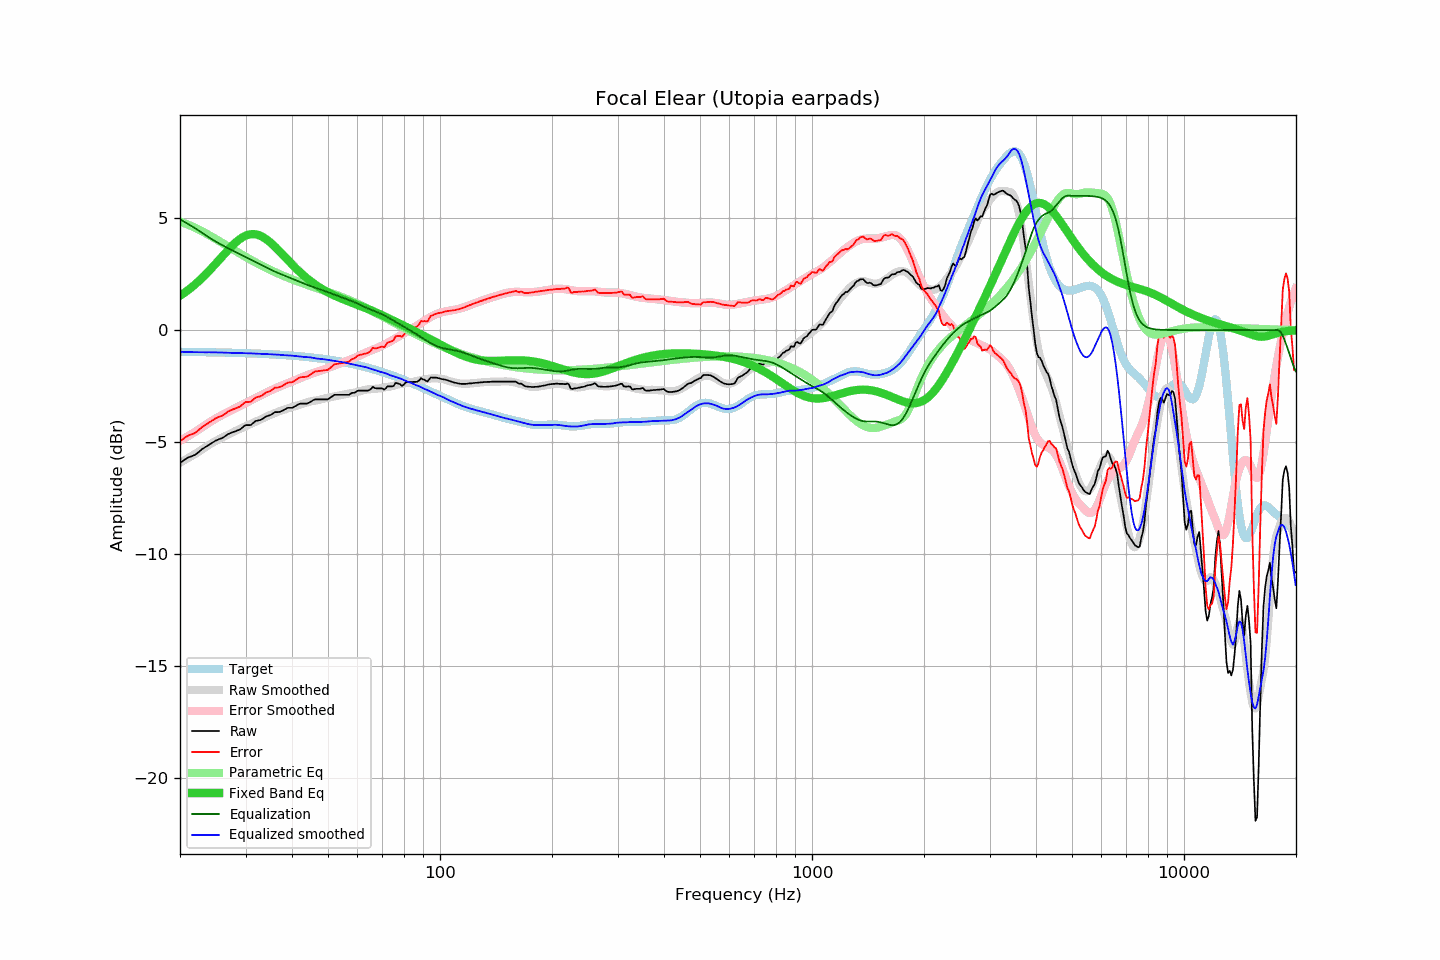

The file beside this chart, header and first rows:
frequency, raw, error, smoothed, error_smoothed, equalization, parametric_eq, equalized_raw, equalized_smoothed, target
20.00, -5.93, -4.96, -5.91, -4.95, 4.95, 1.53, -0.99, -0.97, -0.97
20.20, -5.88, -4.91, -5.88, -4.90, 4.90, 1.58, -0.98, -0.97, -0.97
20.40, -5.83, -4.86, -5.84, -4.86, 4.86, 1.63, -0.97, -0.97, -0.97
20.61, -5.78, -4.81, -5.80, -4.82, 4.82, 1.68, -0.96, -0.98, -0.97
20.81, -5.73, -4.76, -5.76, -4.78, 4.78, 1.73, -0.95, -0.98, -0.98
21.02, -5.69, -4.72, -5.72, -4.74, 4.74, 1.78, -0.95, -0.98, -0.98
21.23, -5.66, -4.69, -5.68, -4.70, 4.70, 1.84, -0.97, -0.98, -0.98
21.44, -5.64, -4.66, -5.64, -4.65, 4.65, 1.90, -0.99, -0.98, -0.98
21.66, -5.61, -4.63, -5.59, -4.61, 4.61, 1.96, -1.01, -0.99, -0.98
21.87, -5.58, -4.60, -5.55, -4.56, 4.56, 2.02, -1.02, -0.99, -0.98
22.09, -5.54, -4.56, -5.51, -4.52, 4.52, 2.08, -1.02, -0.99, -0.98
22.31, -5.48, -4.50, -5.46, -4.47, 4.47, 2.14, -1.01, -0.99, -0.98
22.54, -5.42, -4.44, -5.42, -4.43, 4.43, 2.21, -1.00, -0.99, -0.98
22.76, -5.36, -4.38, -5.37, -4.38, 4.38, 2.27, -0.99, -0.99, -0.98
22.99, -5.30, -4.32, -5.32, -4.33, 4.33, 2.34, -0.97, -0.99, -0.99
23.22, -5.26, -4.28, -5.27, -4.28, 4.28, 2.41, -0.98, -0.99, -0.99
23.45, -5.21, -4.22, -5.22, -4.23, 4.23, 2.49, -0.98, -0.99, -0.99
23.69, -5.17, -4.18, -5.17, -4.18, 4.18, 2.56, -0.99, -0.99, -0.99
23.92, -5.12, -4.13, -5.13, -4.14, 4.14, 2.63, -0.99, -0.99, -0.99
24.16, -5.08, -4.09, -5.08, -4.09, 4.09, 2.71, -0.99, -0.99, -0.99
24.40, -5.03, -4.04, -5.04, -4.05, 4.05, 2.79, -0.99, -0.99, -0.99
24.65, -4.99, -4.00, -5.00, -4.00, 4.00, 2.87, -0.99, -1.00, -0.99
24.89, -4.94, -3.95, -4.96, -3.96, 3.96, 2.95, -0.98, -1.00, -1.00
25.14, -4.91, -3.92, -4.92, -3.92, 3.92, 3.03, -0.99, -1.00, -1.00
25.39, -4.88, -3.88, -4.88, -3.88, 3.88, 3.11, -1.00, -1.00, -1.00
25.65, -4.85, -3.85, -4.84, -3.84, 3.84, 3.19, -1.01, -1.00, -1.00
25.91, -4.83, -3.83, -4.80, -3.80, 3.80, 3.27, -1.03, -1.00, -1.00
26.16, -4.79, -3.79, -4.77, -3.76, 3.76, 3.35, -1.03, -1.01, -1.00
26.43, -4.74, -3.74, -4.74, -3.73, 3.73, 3.43, -1.02, -1.01, -1.01
26.69, -4.69, -3.69, -4.70, -3.69, 3.69, 3.51, -1.00, -1.01, -1.01
26.96, -4.64, -3.63, -4.67, -3.65, 3.65, 3.58, -0.99, -1.02, -1.01
27.23, -4.61, -3.60, -4.63, -3.61, 3.61, 3.66, -1.00, -1.02, -1.01
27.50, -4.58, -3.57, -4.60, -3.58, 3.58, 3.73, -1.01, -1.02, -1.01
27.77, -4.55, -3.54, -4.56, -3.54, 3.54, 3.80, -1.01, -1.02, -1.01
28.05, -4.53, -3.52, -4.52, -3.50, 3.50, 3.87, -1.03, -1.02, -1.02
28.33, -4.50, -3.48, -4.49, -3.47, 3.47, 3.94, -1.04, -1.02, -1.02
28.62, -4.47, -3.45, -4.45, -3.43, 3.43, 4.00, -1.04, -1.02, -1.02
28.90, -4.45, -3.43, -4.42, -3.40, 3.40, 4.05, -1.06, -1.03, -1.02
29.19, -4.40, -3.38, -4.39, -3.36, 3.36, 4.10, -1.04, -1.03, -1.03
29.48, -4.34, -3.31, -4.36, -3.32, 3.32, 4.15, -1.02, -1.03, -1.03
29.78, -4.28, -3.25, -4.32, -3.29, 3.29, 4.19, -0.99, -1.03, -1.03
30.08, -4.24, -3.21, -4.29, -3.25, 3.25, 4.22, -0.99, -1.04, -1.03
30.38, -4.24, -3.21, -4.26, -3.22, 3.22, 4.24, -1.02, -1.04, -1.04
30.68, -4.24, -3.21, -4.23, -3.18, 3.18, 4.26, -1.06, -1.04, -1.04
30.99, -4.24, -3.20, -4.19, -3.15, 3.15, 4.28, -1.09, -1.04, -1.04
31.30, -4.18, -3.14, -4.16, -3.11, 3.11, 4.28, -1.07, -1.04, -1.04
31.61, -4.12, -3.08, -4.12, -3.08, 3.08, 4.28, -1.04, -1.05, -1.05
31.93, -4.06, -3.02, -4.09, -3.04, 3.04, 4.27, -1.02, -1.05, -1.05
32.24, -4.04, -2.99, -4.06, -3.01, 3.01, 4.26, -1.04, -1.06, -1.05
32.57, -4.03, -2.98, -4.03, -2.97, 2.97, 4.24, -1.06, -1.06, -1.05
32.89, -4.01, -2.95, -4.00, -2.93, 2.93, 4.21, -1.08, -1.07, -1.06
33.22, -3.98, -2.92, -3.96, -2.89, 2.89, 4.17, -1.09, -1.07, -1.06
33.55, -3.93, -2.87, -3.92, -2.86, 2.86, 4.13, -1.08, -1.07, -1.06
33.89, -3.88, -2.82, -3.89, -2.82, 2.82, 4.09, -1.06, -1.07, -1.07
34.23, -3.84, -2.77, -3.85, -2.78, 2.78, 4.04, -1.06, -1.07, -1.07
34.57, -3.82, -2.75, -3.82, -2.75, 2.75, 3.98, -1.08, -1.08, -1.08
34.92, -3.80, -2.72, -3.80, -2.71, 2.71, 3.92, -1.09, -1.08, -1.08
35.27, -3.76, -2.68, -3.77, -2.68, 2.68, 3.86, -1.09, -1.09, -1.08
35.62, -3.71, -2.63, -3.74, -2.64, 2.64, 3.80, -1.07, -1.09, -1.09
35.97, -3.66, -2.57, -3.70, -2.61, 2.61, 3.73, -1.05, -1.09, -1.09
... 635 more rows
